The GitHub repository MChandraR/MangroveClassification contains a labelled image folder "datasets" with 5 categories: Bruguiera Gymnorrhiza, Lumnitzera Littorea, Rhizophora Apiculata, Sonneratia Alba, Xylocarpus Granatum. Examples follow, each with its label.

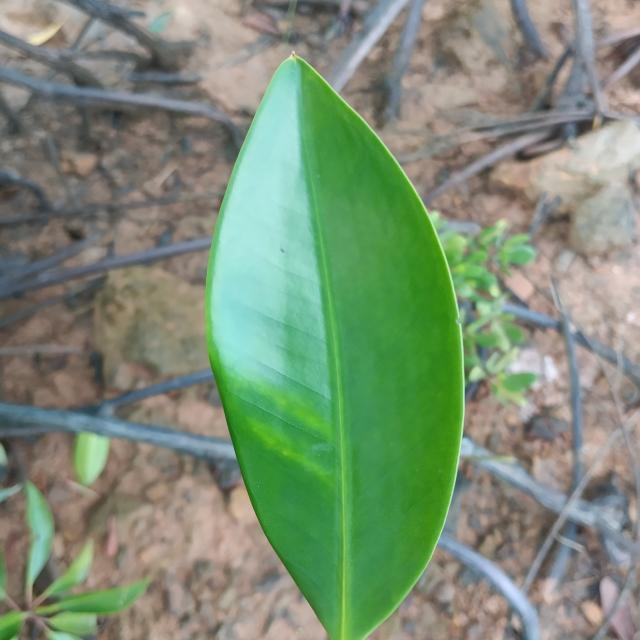
Label: Rhizophora Apiculata

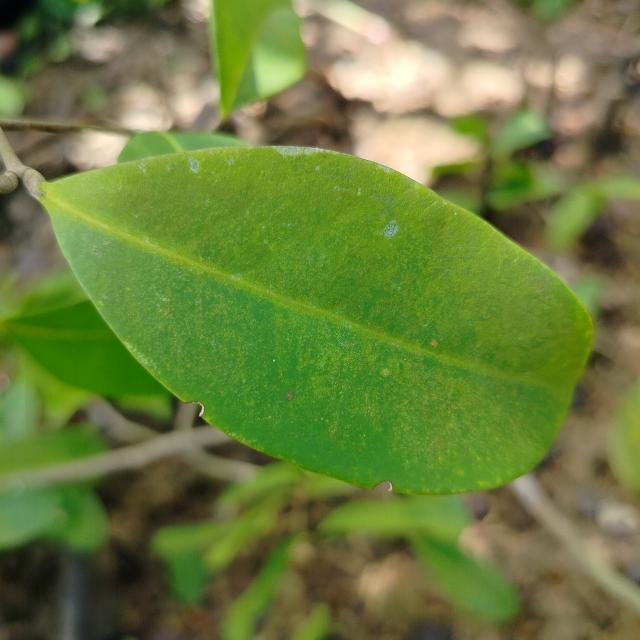
Label: Xylocarpus Granatum

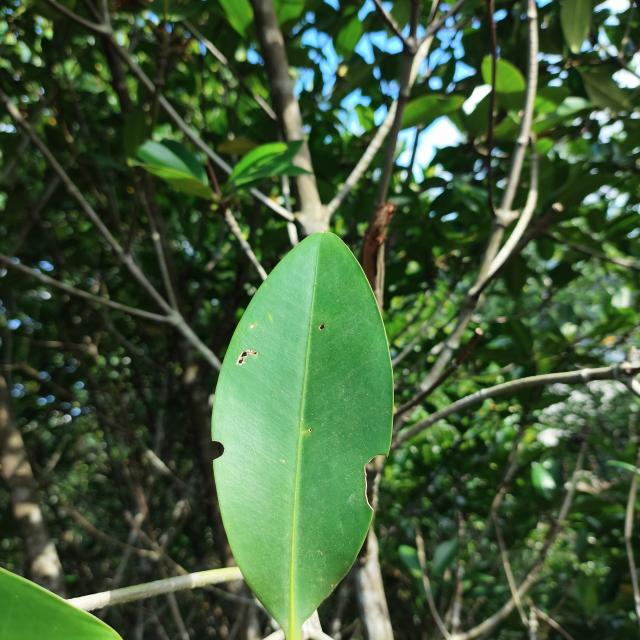
Label: Rhizophora Apiculata

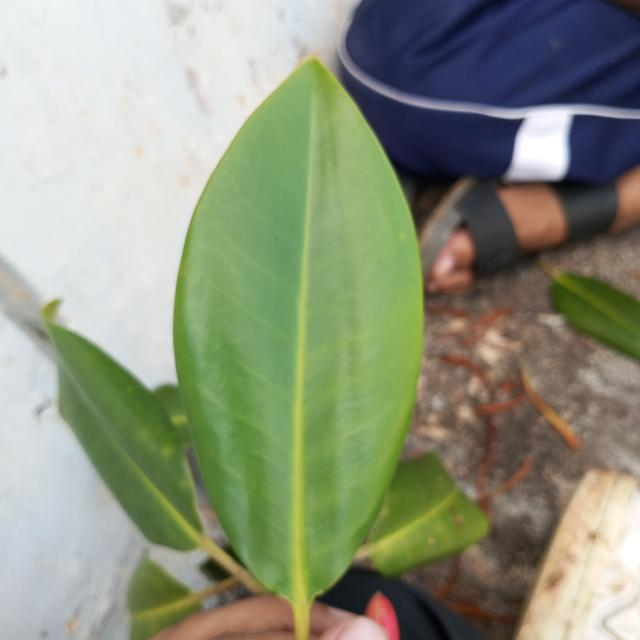
Label: Bruguiera Gymnorrhiza

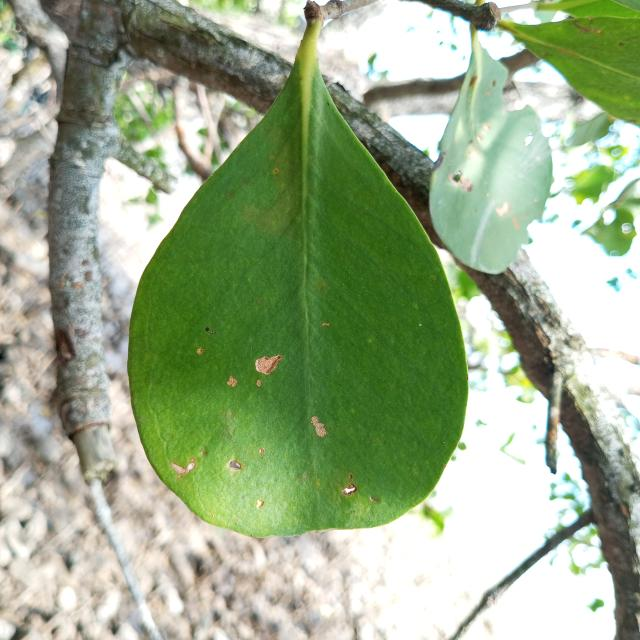
Label: Sonneratia Alba

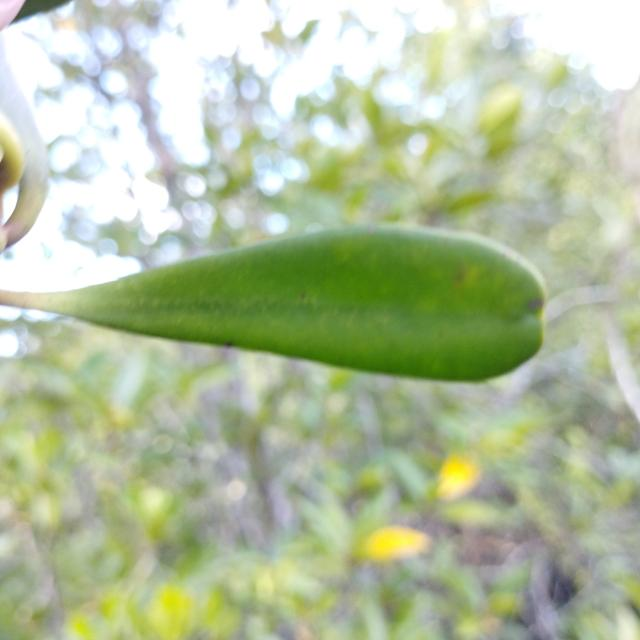
Label: Lumnitzera Littorea
